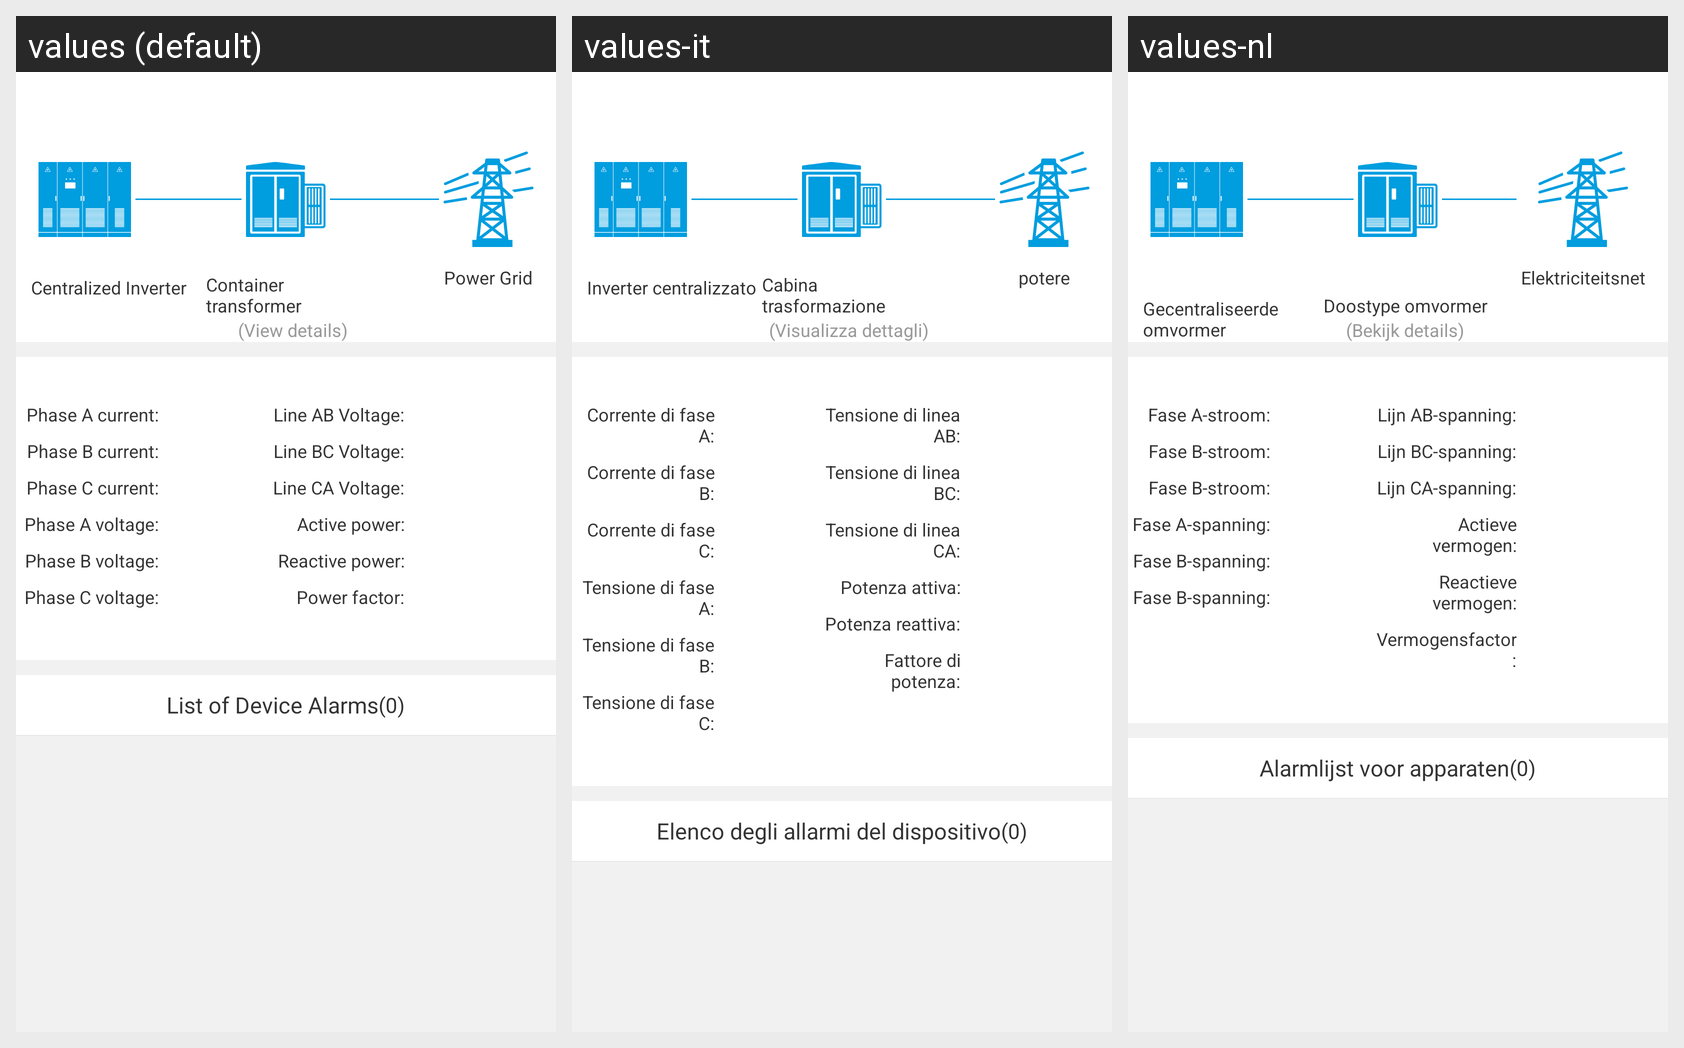

The Android screen above is rendered under several locales of the same app. Produce the string resources it draws, with the default and per-locale values.
Android screen res/layout/activity_box_transformer_header.xml rendered under 3 locales, left to right: values (default), values-it, values-nl. Device: Nexus 5 (rendered at 1080×1920; each locale shown at half size, 540×960, under a caption strip naming it); theme AppTheme.
Strings drawn on this screen, with the default value and each locale's value (text and hints the layout hard-codes, and strings that could not be matched under every locale, appear in the picture but are not listed):

power_grid_safe
  values: Power Grid
  values-it: potere
  values-nl: Elektriciteitsnet

center_inv
  values: Centralized Inverter
  values-it: Inverter centralizzato
  values-nl: Gecentraliseerde omvormer

packaged_substation
  values: Container transformer
  values-it: Cabina trasformazione
  values-nl: Doostype omvormer

click_dev_to_check_info
  values: (View details)
  values-it: (Visualizza dettagli)
  values-nl: (Bekijk details)

a_phase_current
  values: Phase A current:
  values-it: Corrente di fase A:
  values-nl: Fase A-stroom:

b_phase_current
  values: Phase B current:
  values-it: Corrente di fase B:
  values-nl: Fase B-stroom:

c_phase_current
  values: Phase C current:
  values-it: Corrente di fase C:
  values-nl: Fase B-stroom:

a_phase_voltage
  values: Phase A voltage:
  values-it: Tensione di fase A:
  values-nl: Fase A-spanning:

b_phase_voltage
  values: Phase B voltage:
  values-it: Tensione di fase B:
  values-nl: Fase B-spanning:

c_phase_voltage
  values: Phase C voltage:
  values-it: Tensione di fase C:
  values-nl: Fase B-spanning:

ab_line_voltage
  values: Line AB Voltage:
  values-it: Tensione di linea AB:
  values-nl: Lijn AB-spanning:

bc_line_voltage
  values: Line BC Voltage:
  values-it: Tensione di linea BC:
  values-nl: Lijn BC-spanning:

ca_line_voltage
  values: Line CA Voltage:
  values-it: Tensione di linea CA:
  values-nl: Lijn CA-spanning:

active_power
  values: Active power:
  values-it: Potenza attiva:
  values-nl: Actieve vermogen:

reactive_power
  values: Reactive power:
  values-it: Potenza reattiva:
  values-nl: Reactieve vermogen:

power_factor_
  values: Power factor:
  values-it: Fattore di potenza:
  values-nl: Vermogensfactor:

equipment_alarm_list
  values: List of Device Alarms
  values-it: Elenco degli allarmi del dispositivo
  values-nl: Alarmlijst voor apparaten
